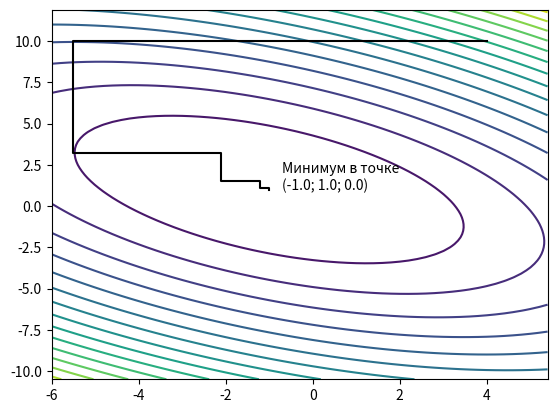
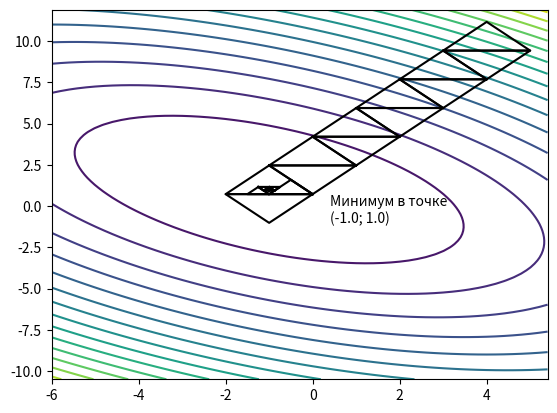

Here is the Python script that generated these plots, in order:
import numpy as np
import matplotlib.pyplot as plt


def func(x1, x2):
    return x1**2 + x2**2 + x1*x2 + x1 - x2 + 1


def get_left_right_value(x, step, z, flag):
    x1 = round(x + step, 1)
    x2 = round(x - step, 2)

    if flag == 'X':
        return {func(x, z): x, func(x1, z): x1, func(x2, z): x2}
    else:
        return {func(z, x): x, func(z, x1): x1, func(z, x2): x2}


def next_value(x, Y):
    if Y[min(Y.keys())] > x:
        operation = '+'
    else:
        operation = '-'
    return Y[min(Y.keys())], operation


def gauss_seidel_method():
    e = 0.02
    step_x = 0.1
    step_z = 0.1
    x = 4
    z = 10
    check_x = True
    pred_y = 0
    current_y = func(x, z)
    X = [x]
    Z = [z]
    Y = [current_y]

    while abs(pred_y - current_y) > e:
        check = True

        if check_x:
            Ys = get_left_right_value(x, step_x, z, 'X')

            if Ys[min(Ys.keys())] == x:
                step_x /= 2
                continue
            else:
                x, operation = next_value(x, Ys)
        else:
            Ys = get_left_right_value(z, step_z, x, 'Z')

            if Ys[min(Ys.keys())] == z:
                step_z /= 2
                continue
            else:
                z, operation = next_value(z, Ys)

        X.append(x)
        Z.append(z)
        pred_y = current_y
        current_y = min(Ys.keys())
        Y.append(current_y)

        while(check):
            if check_x:
                var = round(eval('x {} step_x'.format(operation)), 1)
                y = func(var, z)
            else:
                var = round(eval('z {} step_z'.format(operation)), 1)
                y = func(x, var)

            if y <= current_y:
                current_y = y
                if check_x:
                    x = var
                else:
                    z = var
            else:
                X.append(x)
                Z.append(z)
                Y.append(current_y)
                check = False
                check_x = not(check_x)
    return X, Z, Y


def init_simplex(x, z):
    alpha = 2
    x1 = (x - alpha / 2, z - 0.29 * alpha)
    x2 = (x + alpha / 2, z - 0.29 * alpha)
    x3 = (x, z + 0.58 * alpha)
    y1 = func(x1[0], x1[1])
    y2 = func(x2[0], x2[1])
    y3 = func(x3[0], x3[1])

    return [[[x1[0], x2[0], x3[0], x1[0]],
            [x1[1], x2[1], x3[1], x1[1]]]],\
            sorted([(y1, x1), (y2, x2), (y3, x3)], key=lambda x: x[0])


def calculate_new_point(Y):
    X = (Y[0][1][0] + Y[1][1][0] - Y[2][1][0],
         Y[0][1][1] + Y[1][1][1] - Y[2][1][1])

    return func(X[0], X[1]), X


def simplex_method():
    e = 0.0
    x, z = 4, 10

    y_pred = 0
    triangles, Ys = init_simplex(x, z)

    while abs(Ys[2][0] - y_pred) > e:
        y_pred = Ys[0][0]
        new_point = calculate_new_point(Ys)
        Ys[2] = new_point
        Ys = sorted(Ys, key=lambda x: x[0])

        triangles.append([[Ys[0][1][0], Ys[1][1][0], Ys[2][1][0], Ys[0][1][0]],
                          [Ys[0][1][1], Ys[1][1][1], Ys[2][1][1], Ys[0][1][1]]])

        if new_point == Ys[2]:
            x1 = ((Ys[0][1][0] + Ys[1][1][0])/2,
                  (Ys[0][1][1] + Ys[1][1][1])/2)
            x1 = (round(func(x1[0], x1[1]), 6), x1)
            x2 = ((Ys[0][1][0] + Ys[2][1][0])/2,
                  (Ys[0][1][1] + Ys[2][1][1])/2)
            x2 = (round(func(x2[0], x2[1]), 6), x2)

            Ys[1], Ys[2] = x1, x2
            Ys = sorted(Ys, key=lambda x: x[0])

    return triangles


def draw_func():
    fig, ax = plt.subplots(1)
    x = np.arange(-6, 5.5, 0.2)
    z = np.arange(-10.5, 12.0, 0.2)

    xgrid, zgrid = np.meshgrid(x, z)
    ygrid = func(xgrid, zgrid)

    ax.contour(xgrid, zgrid, ygrid, levels=20)

    return ax


def draw_func_points(X, Z, Y, ax):
    ax.plot(X, Z, color='black')
    ax.text(-0.7, 1, 'Минимум в точке \n({}; {}; {})'.format(X[-1], Z[-1], Y[-1]))

    plt.show()


def draw_triangles(triangles, ax):
    for points in triangles:
        ax.plot(points[0], points[1], color='black')

    ax.text(0.4, -1, 'Минимум в точке \n({}; {})'.format(triangles[-1][0][0],
                                                         round(triangles[-1][1][0], 1)))

    plt.show()


if __name__ == '__main__':
    X, Z, Y = gauss_seidel_method()
    ax = draw_func()
    draw_func_points(X, Z, Y, ax)

    triangles = simplex_method()
    ax = draw_func()
    draw_triangles(triangles, ax)




